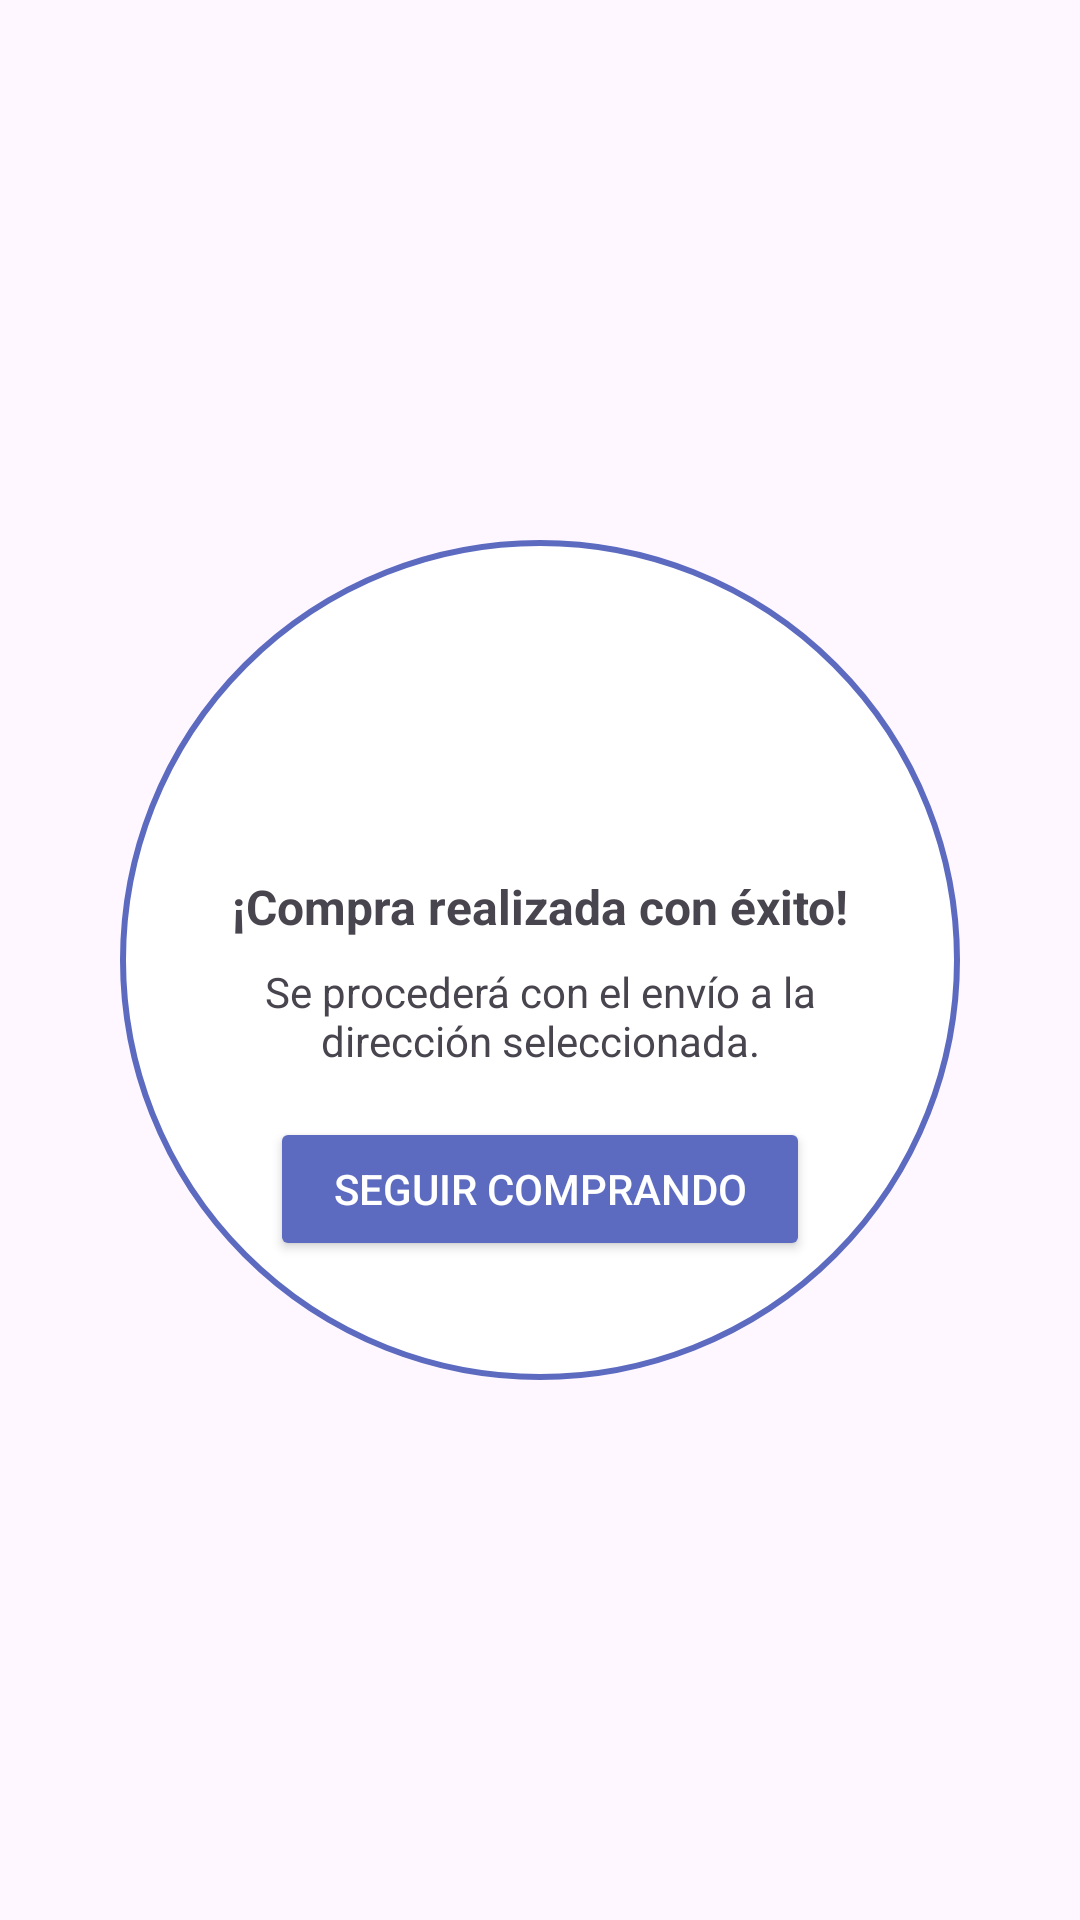

Layout XML and referenced resources for this Android screen:
<!-- AndroidManifest.xml: application theme Theme.SnekStorep -->
<!-- res/layout/dialog_purchase_success.xml -->
<?xml version="1.0" encoding="utf-8"?>
<FrameLayout xmlns:android="http://schemas.android.com/apk/res/android"
    android:layout_width="match_parent"
    android:layout_height="match_parent"
    android:background="@android:color/transparent">

    <LinearLayout
        android:layout_width="280dp"
        android:layout_height="280dp"
        android:layout_gravity="center"
        android:orientation="vertical"
        android:gravity="center"
        android:background="@drawable/dialog_background"
        android:padding="20dp">

        
        <LinearLayout
            android:layout_width="match_parent"
            android:layout_height="wrap_content"
            android:orientation="vertical"
            android:gravity="center">

            <ImageView
                android:layout_width="60dp"
                android:layout_height="60dp"
                android:src="@drawable/compra"/>

            <TextView
                android:layout_width="match_parent"
                android:layout_height="wrap_content"
                android:text="¡Compra realizada con éxito!"
                android:textSize="16sp"
                android:textStyle="bold"
                android:gravity="center"
                android:layout_marginTop="12dp"/>

            <TextView
                android:layout_width="match_parent"
                android:layout_height="wrap_content"
                android:text="Se procederá con el envío a la dirección seleccionada."
                android:textSize="14sp"
                android:gravity="center"
                android:layout_marginTop="8dp"/>

            <Button
                android:id="@+id/btn_continue_shopping"
                android:layout_width="180dp"
                android:layout_height="48dp"
                android:text="Seguir comprando"
                android:layout_marginTop="16dp"
                android:backgroundTint="@color/light_navy_blue"
                android:textColor="@android:color/white"
                android:textSize="14sp"/>
        </LinearLayout>
    </LinearLayout>
</FrameLayout>
<!-- resources referenced by this layout -->
<resources>
  <color name="light_navy_blue">#5C6BC0</color>
  <!-- drawable dialog_background (drawable) -->
  <?xml version="1.0" encoding="utf-8"?>
  <shape xmlns:android="http://schemas.android.com/apk/res/android"
      android:shape="oval">
      <solid android:color="@android:color/white"/>
      <stroke
          android:width="2dp"
          android:color="@color/light_navy_blue"/>
      <size
          android:width="280dp"
          android:height="280dp"/>
  </shape>
  <style name="Theme.SnekStorep" parent="Base.Theme.SnekStorep" />
  <style name="Base.Theme.SnekStorep" parent="Theme.Material3.DayNight.NoActionBar">
          
          
      </style>
</resources>
